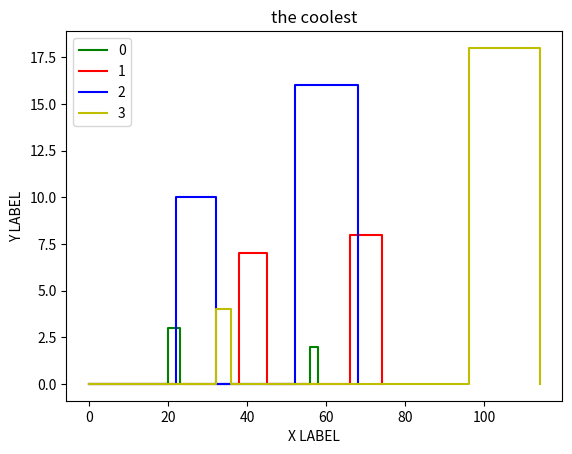

Recreate this plot in Python.
from matplotlib import pyplot as plt
import random as r 

def main():
    fig, ax = plt.subplots()
    
    
    colors = ["g", "r", "b", "y"]
    for i in range(4):
        ax = plot_pauses(generate_random_table(3), ax, colors[i], label = str(i))
    ax = addLabels(ax)
    plt.show()

def someFunction(ax, c):
    ax.plot([20 * r.randint(2, 20) for x in range(r.randint(4,8))], color = c)
    
    
    
    return ax 

def addLabels(ax):
    ax.set_xlabel("X LABEL")
    ax.set_ylabel("Y LABEL")
    ax.set_title("the coolest")
    ax.legend()
    return ax 

def plot_pauses(table, ax, color = "", label = ""):
    
    ########################### setup ######################
    if not table:
        print("No table passed as a parameter. Abort.")
        return
    # Tables may/may not come with datetime information appended.
    # This information is not currently used. Therefore, shift past it
    if (len(table) == 5):
        shift = 0
    elif len(table) == 6:
        shift = 1
    else:
        print("Table length does not match expected.")
        print("Expected num cols: 5 or 6. Recieved: ", len(table))
        return
    
    timestamps = table[0 + shift]       # get timestamps from table information
    #timestamps = list(map(__time_to_float, timestamps)) # clean data 

    pause_information = table[-1]       # get pause information duration
    
    ## Create data set that mimimics an up and down line graph based on pause time.
    x_data = []
    y_data = []

    ###### Create X-Y Data. bumps for height based on pause duration #####
    for x,y in zip(timestamps, pause_information):
        # first, create a point at time before pause
        x_data.append(x)
        y_data.append(0)

        # next, create a point of y height, at that initial time
        x_data.append(x)
        y_data.append(y)

        # last point in pause duration high
        x_data.append(x + y)
        y_data.append(y)

        # end pause duration high
        x_data.append(x + y)
        y_data.append(0)
        
    ax.plot(x_data, y_data, color = color, label = label),    
    return ax

# Removes trailing 's' character from time in seconds
def __time_to_float(time):
    return float(time[:-1])

    
def generate_random_table(entry_count):
    table = [[x * r.randint(20,50) for x in range(entry_count)], [], [], [], [y * r.randint(0,10) for y in range(entry_count)]]
    return table

main()